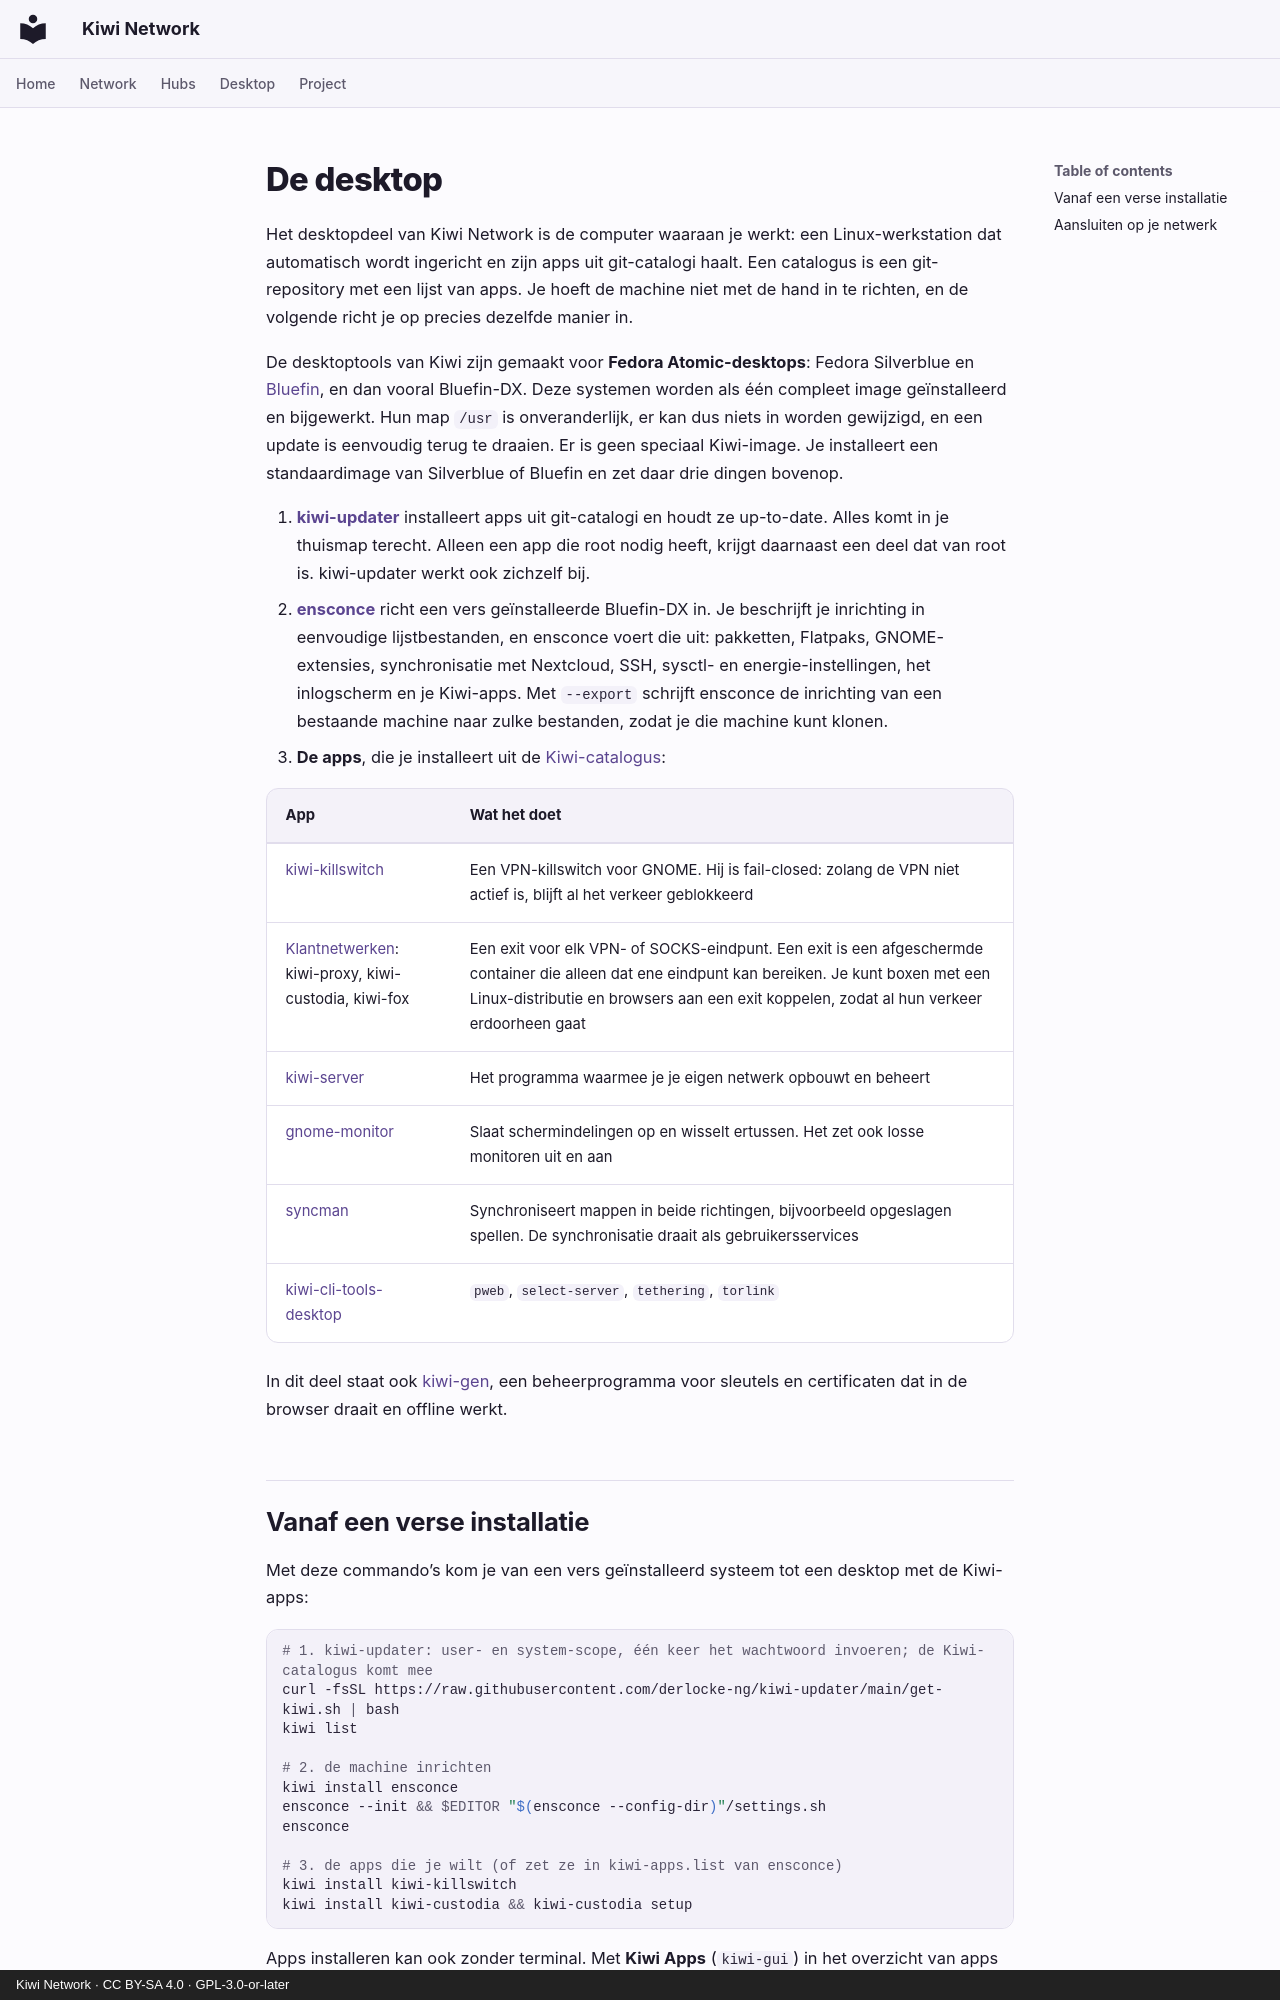

repository: derlocke-ng/kiwi-network · page: desktop/index.nl/index.html · generator: mkdocs · copyright: Kiwi Network · CC BY-SA 4.0 · GPL-3.0-or-later

# De desktop

Het desktopdeel van Kiwi Network is de computer waaraan je werkt: een
Linux-werkstation dat automatisch wordt ingericht en zijn apps uit
git-catalogi haalt. Een catalogus is een git-repository met een lijst van apps.
Je hoeft de machine niet met de hand in te richten, en de volgende richt je op
precies dezelfde manier in.

De desktoptools van Kiwi zijn gemaakt voor **Fedora Atomic-desktops**: Fedora
Silverblue en [Bluefin](https://projectbluefin.io/), en dan vooral Bluefin-DX.
Deze systemen worden als één compleet image geïnstalleerd en bijgewerkt. Hun
map `/usr` is onveranderlijk, er kan dus niets in worden gewijzigd, en een
update is eenvoudig terug te draaien. Er is geen speciaal Kiwi-image. Je
installeert een standaardimage van Silverblue of Bluefin en zet daar drie
dingen bovenop.

1. **[kiwi-updater](kiwi-updater.md)** installeert apps uit git-catalogi en
   houdt ze up-to-date. Alles komt in je thuismap terecht. Alleen een app die
   root nodig heeft, krijgt daarnaast een deel dat van root is. kiwi-updater
   werkt ook zichzelf bij.
2. **[ensconce](ensconce.md)** richt een vers geïnstalleerde Bluefin-DX in. Je
   beschrijft je inrichting in eenvoudige lijstbestanden, en ensconce voert die
   uit: pakketten, Flatpaks, GNOME-extensies, synchronisatie met Nextcloud,
   SSH, sysctl- en energie-instellingen, het inlogscherm en je Kiwi-apps. Met
   `--export` schrijft ensconce de inrichting van een bestaande machine naar
   zulke bestanden, zodat je die machine kunt klonen.
3. **De apps**, die je installeert uit de [Kiwi-catalogus](catalogs.md):

| App | Wat het doet |
|---|---|
| [kiwi-killswitch](kiwi-killswitch.md) | Een VPN-killswitch voor GNOME. Hij is fail-closed: zolang de VPN niet actief is, blijft al het verkeer geblokkeerd |
| [Klantnetwerken](../clients/index.md): kiwi-proxy, kiwi-custodia, kiwi-fox | Een exit voor elk VPN- of SOCKS-eindpunt. Een exit is een afgeschermde container die alleen dat ene eindpunt kan bereiken. Je kunt boxen met een Linux-distributie en browsers aan een exit koppelen, zodat al hun verkeer erdoorheen gaat |
| [kiwi-server](../server/index.md) | Het programma waarmee je je eigen netwerk opbouwt en beheert |
| [gnome-monitor](gnome-monitor.md) | Slaat schermindelingen op en wisselt ertussen. Het zet ook losse monitoren uit en aan |
| [syncman](syncman.md) | Synchroniseert mappen in beide richtingen, bijvoorbeeld opgeslagen spellen. De synchronisatie draait als gebruikersservices |
| [kiwi-cli-tools-desktop](cli-tools.md) | `pweb`, `select-server`, `tethering`, `torlink` |

In dit deel staat ook [kiwi-gen](kiwi-gen.md), een beheerprogramma voor
sleutels en certificaten dat in de browser draait en offline werkt.

## Vanaf een verse installatie { #from-a-fresh-install }

Met deze commando’s kom je van een vers geïnstalleerd systeem tot een desktop
met de Kiwi-apps:

```bash
# 1. kiwi-updater: user- en system-scope, één keer het wachtwoord invoeren; de Kiwi-catalogus komt mee
curl -fsSL https://raw.githubusercontent.com/derlocke-ng/kiwi-updater/main/get-kiwi.sh | bash
kiwi list

# 2. de machine inrichten
kiwi install ensconce
ensconce --init && $EDITOR "$(ensconce --config-dir)"/settings.sh
ensconce

# 3. de apps die je wilt (of zet ze in kiwi-apps.list van ensconce)
kiwi install kiwi-killswitch
kiwi install kiwi-custodia && kiwi-custodia setup
```

Apps installeren kan ook zonder terminal. Met **Kiwi Apps** (`kiwi-gui`) in het
overzicht van apps installeer je een app met één klik.
